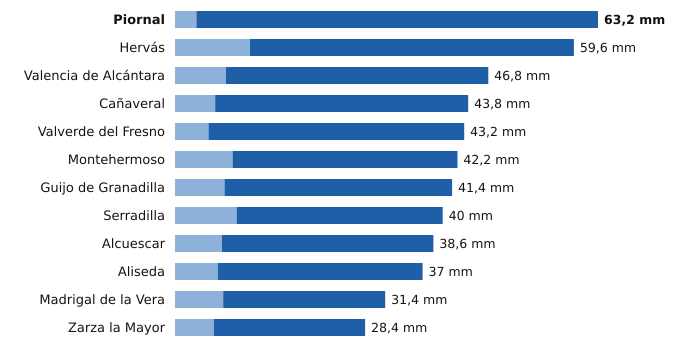

The table this chart was drawn from, first rows:
estacion, provincia, indicativo, mm_6_dias_anteriores, mm_hoy, mm_7_dias, horas_de_hoy
Piornal, Cáceres, 3516X, 3.2, 60.0, 63.2, 12
Hervás, Cáceres, 3504X, 11.2, 48.4, 59.6, 12
Valencia de Alcántara, Cáceres, 3576X, 7.6, 39.2, 46.8, 12
Cañaveral, Cáceres, 3475X, 6.0, 37.8, 43.8, 12
Valverde del Fresno, Cáceres, 3547X, 5.0, 38.2, 43.2, 12
Montehermoso, Cáceres, 3512X, 8.6, 33.6, 42.2, 9
Guijo de Granadilla, Cáceres, 3503, 7.4, 34.0, 41.4, 12
Serradilla, Cáceres, 3448X, 9.2, 30.8, 40.0, 12
Alcuescar, Cáceres, 4411C, 7.0, 31.6, 38.6, 12
Aliseda, Cáceres, 3562X, 6.4, 30.6, 37.0, 12
Madrigal de la Vera, Cáceres, 3423I, 7.2, 24.2, 31.4, 12
Zarza la Mayor, Cáceres, 3540X, 5.8, 22.6, 28.4, 12
